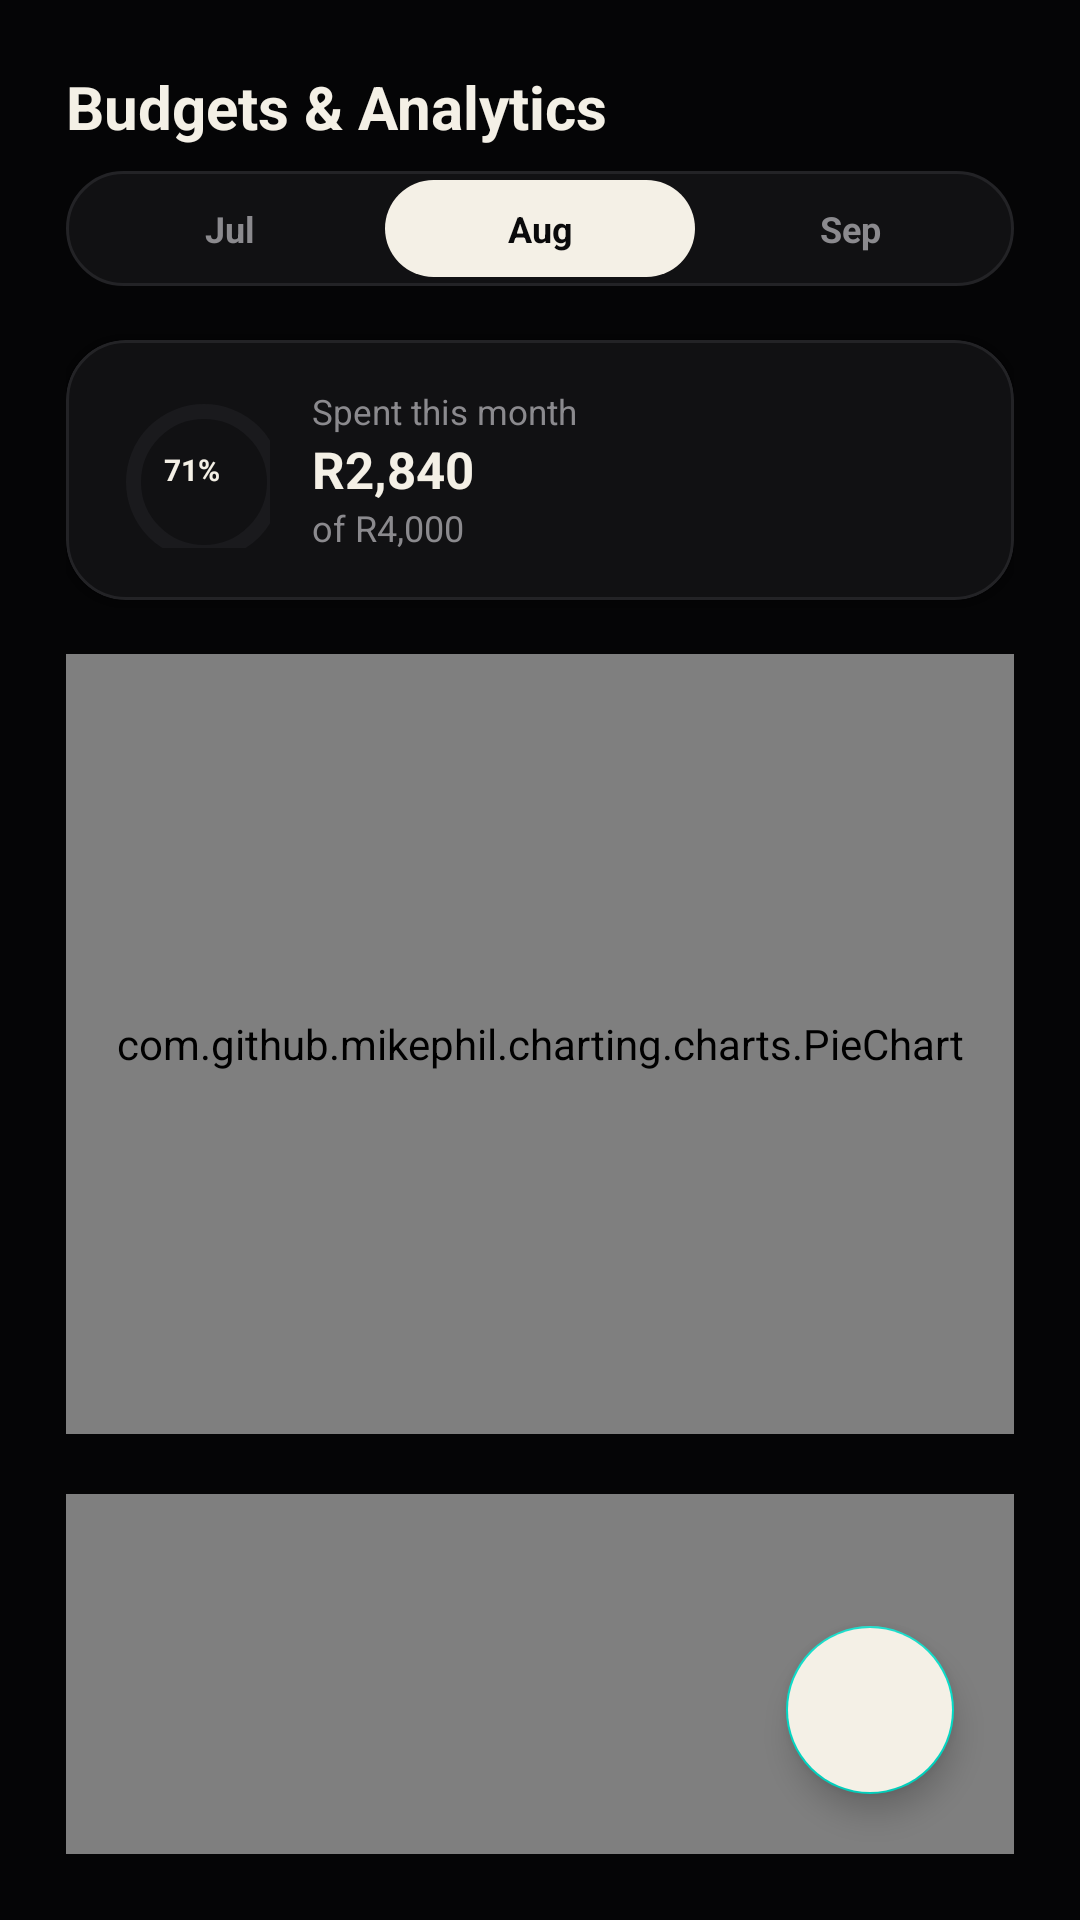

Reconstruct the res/layout file that produces this screen, plus the resources it refers to.
<!-- AndroidManifest.xml: application theme Theme.Stashed -->
<!-- res/layout/fragment_budgets.xml -->
<?xml version="1.0" encoding="utf-8"?>
<androidx.constraintlayout.widget.ConstraintLayout
    xmlns:android="http://schemas.android.com/apk/res/android"
    xmlns:app="http://schemas.android.com/apk/res-auto"
    xmlns:tools="http://schemas.android.com/tools"
    android:layout_width="match_parent"
    android:layout_height="match_parent"
    android:background="#050506"
    android:padding="22dp">

    
    <LinearLayout
        android:id="@+id/topBarBudgets"
        android:layout_width="match_parent"
        android:layout_height="wrap_content"
        android:orientation="horizontal"
        android:gravity="center_vertical"
        android:layout_marginBottom="12dp"
        app:layout_constraintTop_toTopOf="parent"
        app:layout_constraintStart_toStartOf="parent"
        app:layout_constraintEnd_toEndOf="parent">

        <TextView
            android:layout_width="wrap_content"
            android:layout_height="wrap_content"
            android:text="Budgets &amp; Analytics"
            android:textColor="#F4F0E6"
            android:textSize="20sp"
            android:textStyle="bold" />
    </LinearLayout>

    
    <ScrollView
        android:layout_width="match_parent"
        android:layout_height="0dp"
        android:scrollbars="none"
        android:layout_marginTop="8dp"
        app:layout_constraintTop_toBottomOf="@id/topBarBudgets"
        app:layout_constraintBottom_toBottomOf="parent">

        <LinearLayout
            android:layout_width="match_parent"
            android:layout_height="wrap_content"
            android:orientation="vertical">

            
            <LinearLayout
                android:layout_width="match_parent"
                android:layout_height="wrap_content"
                android:orientation="horizontal"
                android:background="@drawable/bg_segmented_track"
                android:padding="3dp"
                android:layout_marginBottom="18dp">

                <TextView
                    android:layout_width="0dp"
                    android:layout_height="wrap_content"
                    android:layout_weight="1"
                    android:gravity="center"
                    android:paddingVertical="8dp"
                    android:text="Jul"
                    android:textColor="#8B8A8E"
                    android:textSize="12sp"
                    android:textStyle="bold" />

                <TextView
                    android:layout_width="0dp"
                    android:layout_height="wrap_content"
                    android:layout_weight="1"
                    android:background="@drawable/bg_segmented_active"
                    android:gravity="center"
                    android:paddingVertical="8dp"
                    android:text="Aug"
                    android:textColor="#0A0A0B"
                    android:textSize="12sp"
                    android:textStyle="bold" />

                <TextView
                    android:layout_width="0dp"
                    android:layout_height="wrap_content"
                    android:layout_weight="1"
                    android:gravity="center"
                    android:paddingVertical="8dp"
                    android:text="Sep"
                    android:textColor="#8B8A8E"
                    android:textSize="12sp"
                    android:textStyle="bold" />
            </LinearLayout>

            
            <com.google.android.material.card.MaterialCardView
                android:layout_width="match_parent"
                android:layout_height="wrap_content"
                android:layout_marginBottom="18dp"
                app:cardBackgroundColor="#111113"
                app:cardCornerRadius="20dp"
                app:strokeColor="#232326"
                app:strokeWidth="1dp">

                <LinearLayout
                    android:layout_width="match_parent"
                    android:layout_height="wrap_content"
                    android:orientation="horizontal"
                    android:gravity="center_vertical"
                    android:padding="16dp">

                    
                    <FrameLayout
                        android:layout_width="52dp"
                        android:layout_height="52dp"
                        android:layout_marginEnd="14dp">

                        <com.google.android.material.progressindicator.CircularProgressIndicator
                            android:layout_width="match_parent"
                            android:layout_height="match_parent"
                            android:progress="71"
                            app:indicatorColor="#E2B13C"
                            app:trackColor="#1A1A1D"
                            app:trackThickness="5dp"
                            app:indicatorSize="52dp" />

                        <TextView
                            android:layout_width="match_parent"
                            android:layout_height="match_parent"
                            android:gravity="center"
                            android:text="71%"
                            android:textColor="#F4F0E6"
                            android:textSize="10sp"
                            android:textStyle="bold" />
                    </FrameLayout>

                    <LinearLayout
                        android:layout_width="0dp"
                        android:layout_height="wrap_content"
                        android:layout_weight="1"
                        android:orientation="vertical">

                        <TextView
                            android:layout_width="wrap_content"
                            android:layout_height="wrap_content"
                            android:text="Spent this month"
                            android:textColor="#8B8A8E"
                            android:textSize="11.5sp" />

                        <TextView
                            android:layout_width="wrap_content"
                            android:layout_height="wrap_content"
                            android:text="R2,840"
                            android:textColor="#F4F0E6"
                            android:textSize="17sp"
                            android:textStyle="bold" />

                        <TextView
                            android:layout_width="wrap_content"
                            android:layout_height="wrap_content"
                            android:text="of R4,000"
                            android:textColor="#8B8A8E"
                            android:textSize="12sp" />
                    </LinearLayout>
                </LinearLayout>
            </com.google.android.material.card.MaterialCardView>

            
            <com.github.mikephil.charting.charts.PieChart
                android:id="@+id/pieChartBudget"
                android:layout_width="match_parent"
                android:layout_height="260dp"
                android:layout_marginBottom="20dp" />

            
            <com.github.mikephil.charting.charts.BarChart
                android:id="@+id/barChartTrends"
                android:layout_width="match_parent"
                android:layout_height="260dp"
                android:layout_marginBottom="20dp" />

            
            <androidx.recyclerview.widget.RecyclerView
                android:id="@+id/rvBudgetCategories"
                android:layout_width="match_parent"
                android:layout_height="wrap_content"
                android:nestedScrollingEnabled="false"
                android:layout_marginBottom="80dp" />

        </LinearLayout>
    </ScrollView>

    
    <com.google.android.material.floatingactionbutton.FloatingActionButton
        android:id="@+id/fabAddCategory"
        android:layout_width="wrap_content"
        android:layout_height="wrap_content"
        android:layout_marginEnd="20dp"
        android:layout_marginBottom="20dp"
        android:backgroundTint="#F4F0E6"
        android:src="@drawable/ic_plus"
        app:tint="#0A0A0B"
        app:layout_constraintBottom_toBottomOf="parent"
        app:layout_constraintEnd_toEndOf="parent" />

</androidx.constraintlayout.widget.ConstraintLayout>
<!-- resources referenced by this layout -->
<resources>
  <!-- drawable bg_segmented_active (drawable) -->
  <?xml version="1.0" encoding="utf-8"?>
  <shape xmlns:android="http://schemas.android.com/apk/res/android"
      android:shape="rectangle">
      <corners android:radius="100dp" />
      <solid android:color="#F4F0E6" />
  </shape>
  <!-- drawable bg_segmented_track (drawable) -->
  <?xml version="1.0" encoding="utf-8"?>
  <shape xmlns:android="http://schemas.android.com/apk/res/android"
      android:shape="rectangle">
      <corners android:radius="100dp" />
      <solid android:color="#111113" />
      <stroke android:width="1dp" android:color="#232326" />
  </shape>
  <style name="Theme.Stashed" parent="Theme.MaterialComponents.DayNight.NoActionBar">
          <item name="colorPrimary">@color/red_primary</item>
          <item name="colorPrimaryVariant">@color/red_dark</item>
          <item name="colorOnPrimary">@color/white</item>
          <item name="android:windowBackground">@color/black_bg</item>
          <item name="android:statusBarColor">@color/black_bg</item>
          <item name="android:navigationBarColor">@color/black_bg</item>
      </style>
  <color name="red_primary">#D62828</color>
  <color name="red_dark">#A81F1F</color>
  <color name="white">#FFFFFF</color>
  <color name="black_bg">#0E0E0E</color>
</resources>
